12-way image classification set "NN_Dataset" from GitHub (Lastopia/COMP9517-Arcadia); label vocabulary: ants, bees, beetles, caterpillars, earthworms, earwigs, grasshoppers, moths, slugs, snails, wasps, weevils.

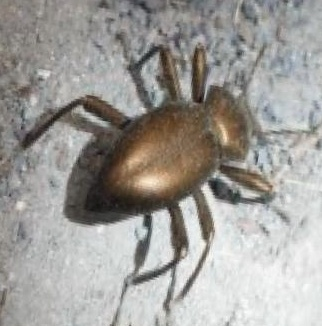
Label: beetles

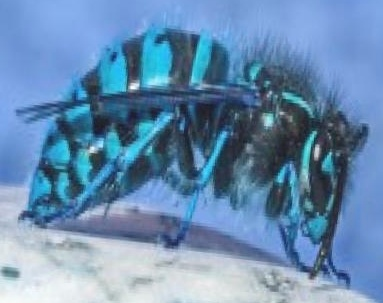
Label: wasps

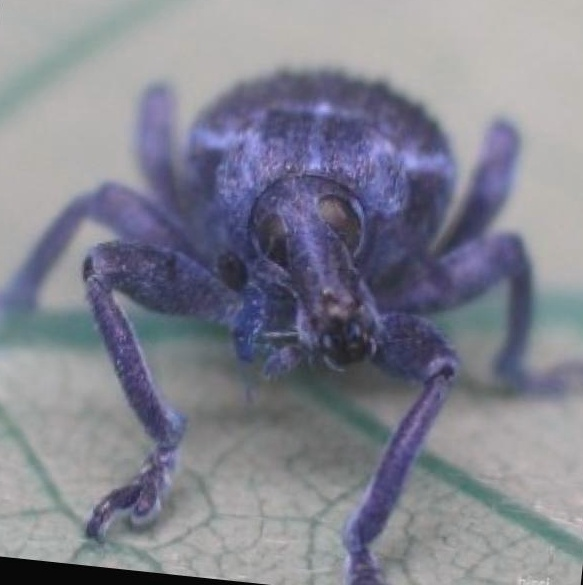
Label: weevils

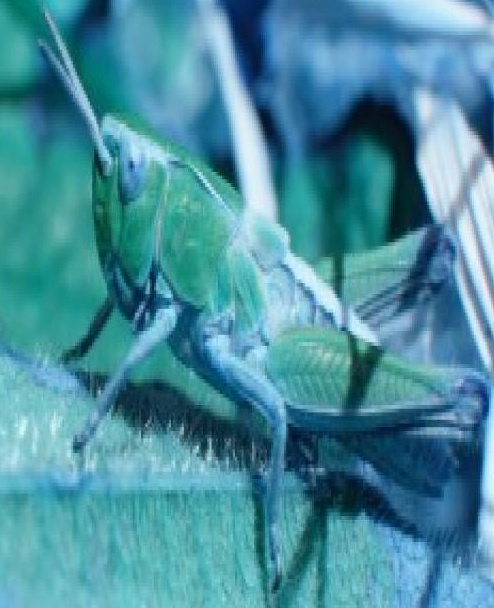
Label: grasshoppers

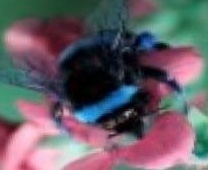
Label: bees

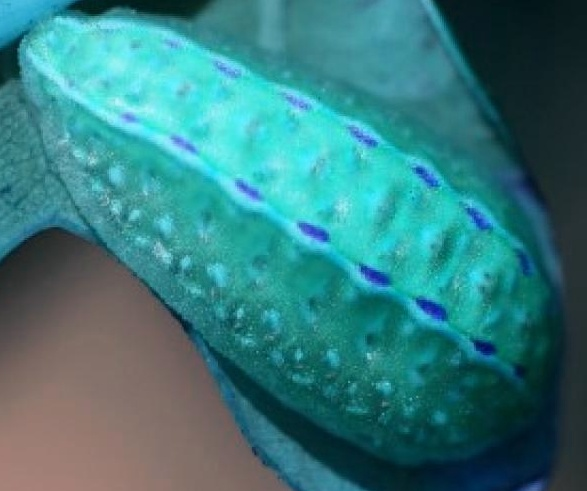
Label: caterpillars
